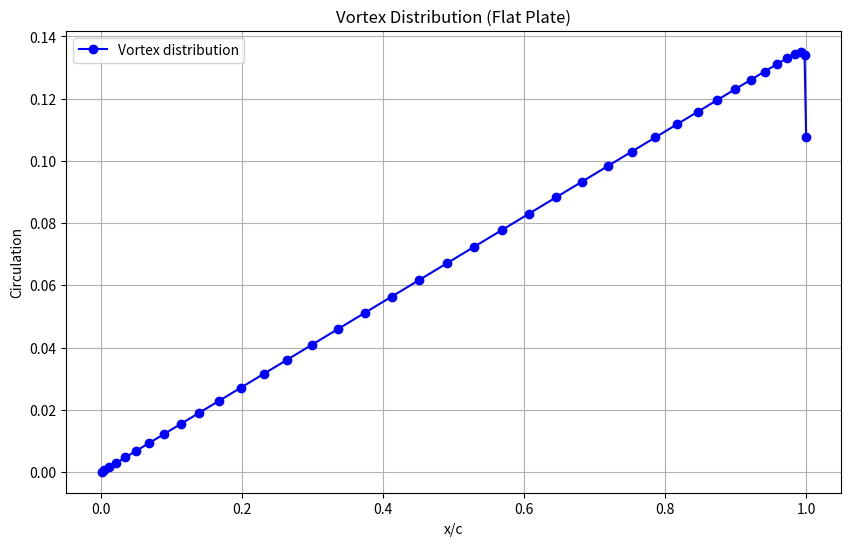

Source code (Python):
import numpy as np
import matplotlib.pyplot as plt


class SimpleVLM:
    def __init__(self):
        pass
    
    def vortex_2d(self, xv, yv, x, y, gamma=1.0):
        dx = x - xv
        dy = y - yv
        r2 = dx**2 + dy**2 + 1e-10
        u = -gamma * dy / (2 * np.pi * r2)
        v = gamma * dx / (2 * np.pi * r2)
        return u, v
    
    def solve_static(self, alpha_deg=5.0):
        alpha = np.radians(alpha_deg)
        V_inf = 10.0
        
        n = 40
        x = np.cos(np.linspace(np.pi, 0, n+1)) / 2 + 0.5
        
        x_c = 0.75 * x[:-1] + 0.25 * x[1:]
        y_c = np.zeros(n)
        
        x_v = 0.25 * x[:-1] + 0.75 * x[1:]
        y_v = np.zeros(n)
        
        dx = x[1:] - x[:-1]
        nx = np.zeros(n)
        ny = np.ones(n)
        
        A = np.zeros((n, n))
        for i in range(n):
            for j in range(n):
                u, v = self.vortex_2d(x_v[j], y_v[j], x_c[i], y_c[i])
                A[i, j] = u * nx[i] + v * ny[i]
        
        RHS = -(V_inf * np.cos(alpha) * nx + V_inf * np.sin(alpha) * ny)
        
        gamma = np.linalg.solve(A, RHS)
        
        total_gamma = np.sum(gamma)
        Cl = total_gamma / (0.5 * V_inf)
        
        print(f"Alpha: {alpha_deg} deg")
        print(f"Theoretical Cl: {2*np.pi*alpha:.4f}")
        print(f"Computed Cl: {Cl:.4f}")
        print(f"Total gamma: {total_gamma:.4f}")
        
        return gamma, x, x_c, x_v


if __name__ == "__main__":
    vlm = SimpleVLM()
    gamma, x, x_c, x_v = vlm.solve_static(alpha_deg=5.0)
    
    plt.figure(figsize=(10, 6))
    plt.plot(x_v, gamma, 'bo-', label='Vortex distribution')
    plt.xlabel('x/c')
    plt.ylabel('Circulation')
    plt.title('Vortex Distribution (Flat Plate)')
    plt.grid(True)
    plt.legend()
    plt.savefig('debug_vortex_dist.png')
    plt.close()
    print("Saved debug_vortex_dist.png")
